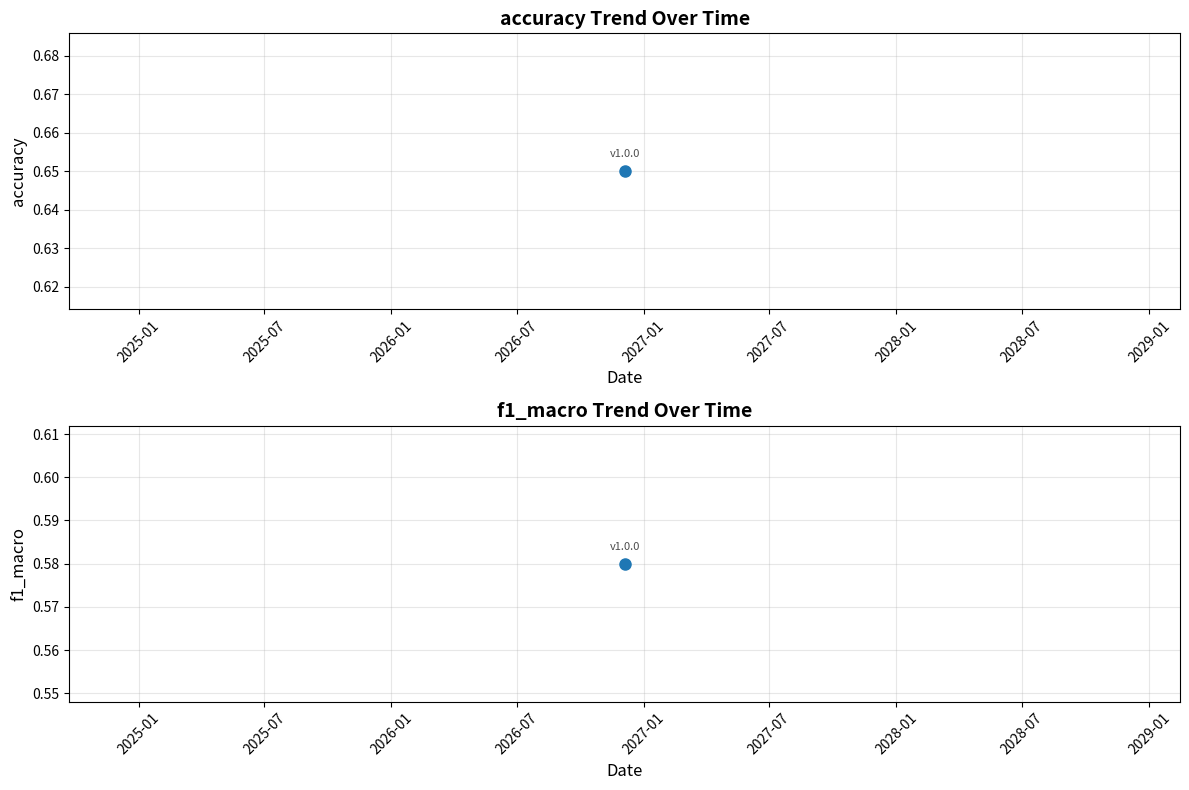

This chart was generated by the following Python code:
"""
Model Performance Monitoring Dashboard

This module provides monitoring and visualization of model performance over time.
"""

import json
import pandas as pd
import numpy as np
import logging
from pathlib import Path
from typing import Dict, List, Optional
from datetime import datetime
import matplotlib
matplotlib.use('Agg')  # Non-interactive backend
import matplotlib.pyplot as plt
import seaborn as sns

logger = logging.getLogger(__name__)

# Try to import visualization libraries
try:
    import matplotlib.pyplot as plt
    import seaborn as sns
    MATPLOTLIB_AVAILABLE = True
except ImportError:
    MATPLOTLIB_AVAILABLE = False
    logger.warning("Matplotlib/Seaborn not available for visualization")


class ModelMonitor:
    """Monitor model performance over time"""
    
    def __init__(self, log_dir: str = "ml/monitoring"):
        """
        Initialize model monitor
        
        Args:
            log_dir: Directory to store monitoring logs and plots
        """
        self.log_dir = Path(log_dir)
        self.log_dir.mkdir(parents=True, exist_ok=True)
        self.metrics_file = self.log_dir / 'metrics_history.json'
        self.metrics_history = self._load_history()
    
    def _load_history(self) -> List[Dict]:
        """Load metrics history from file"""
        if self.metrics_file.exists():
            try:
                with open(self.metrics_file, 'r') as f:
                    return json.load(f)
            except Exception as e:
                logger.warning(f"Could not load metrics history: {e}")
                return []
        return []
    
    def _save_history(self):
        """Save metrics history to file"""
        try:
            with open(self.metrics_file, 'w') as f:
                json.dump(self.metrics_history, f, indent=2)
        except Exception as e:
            logger.warning(f"Could not save metrics history: {e}")
    
    def log_metrics(
        self,
        metrics: Dict,
        model_version: str = "unknown",
        timestamp: Optional[str] = None
    ):
        """
        Log model metrics
        
        Args:
            metrics: Dictionary with metrics (accuracy, f1_macro, etc.)
            model_version: Model version identifier
            timestamp: Optional timestamp (defaults to now)
        """
        if timestamp is None:
            timestamp = datetime.now().isoformat()
        
        entry = {
            'timestamp': timestamp,
            'version': model_version,
            'metrics': metrics
        }
        
        self.metrics_history.append(entry)
        self._save_history()
        
        logger.info(f"Logged metrics for version {model_version}")
    
    def get_latest_metrics(self) -> Optional[Dict]:
        """Get latest metrics entry"""
        if not self.metrics_history:
            return None
        return self.metrics_history[-1]
    
    def get_metrics_trend(self, metric_name: str) -> pd.DataFrame:
        """
        Get trend for a specific metric
        
        Args:
            metric_name: Name of metric (e.g., 'accuracy', 'f1_macro')
        
        Returns:
            DataFrame with timestamp and metric values
        """
        data = []
        for entry in self.metrics_history:
            if metric_name in entry.get('metrics', {}):
                data.append({
                    'timestamp': entry['timestamp'],
                    'version': entry['version'],
                    'value': entry['metrics'][metric_name]
                })
        
        if not data:
            return pd.DataFrame()
        
        df = pd.DataFrame(data)
        df['timestamp'] = pd.to_datetime(df['timestamp'])
        df = df.sort_values('timestamp')
        
        return df
    
    def plot_metrics_trend(
        self,
        metric_names: List[str] = None,
        output_path: Optional[str] = None
    ):
        """
        Plot metrics trends over time
        
        Args:
            metric_names: List of metric names to plot (default: ['accuracy', 'f1_macro'])
            output_path: Optional output path for plot
        """
        if not MATPLOTLIB_AVAILABLE:
            logger.warning("Matplotlib not available. Cannot create plots.")
            return
        
        if metric_names is None:
            metric_names = ['accuracy', 'f1_macro']
        
        if not self.metrics_history:
            logger.warning("No metrics history to plot")
            return
        
        # Create figure
        n_metrics = len(metric_names)
        fig, axes = plt.subplots(n_metrics, 1, figsize=(12, 4 * n_metrics))
        
        if n_metrics == 1:
            axes = [axes]
        
        for idx, metric_name in enumerate(metric_names):
            df = self.get_metrics_trend(metric_name)
            
            if df.empty:
                axes[idx].text(0.5, 0.5, f'No data for {metric_name}',
                              ha='center', va='center', transform=axes[idx].transAxes)
                axes[idx].set_title(f'{metric_name} Trend')
                continue
            
            axes[idx].plot(df['timestamp'], df['value'], marker='o', linewidth=2, markersize=8)
            axes[idx].set_title(f'{metric_name} Trend Over Time', fontsize=14, fontweight='bold')
            axes[idx].set_xlabel('Date', fontsize=12)
            axes[idx].set_ylabel(metric_name, fontsize=12)
            axes[idx].grid(True, alpha=0.3)
            axes[idx].tick_params(axis='x', rotation=45)
            
            # Add version labels
            for _, row in df.iterrows():
                axes[idx].annotate(
                    row['version'],
                    (row['timestamp'], row['value']),
                    textcoords="offset points",
                    xytext=(0, 10),
                    ha='center',
                    fontsize=8,
                    alpha=0.7
                )
        
        plt.tight_layout()
        
        if output_path:
            plt.savefig(output_path, dpi=300, bbox_inches='tight')
            logger.info(f"Saved metrics plot to {output_path}")
        else:
            output_path = self.log_dir / 'metrics_trend.png'
            plt.savefig(output_path, dpi=300, bbox_inches='tight')
            logger.info(f"Saved metrics plot to {output_path}")
        
        plt.close()
    
    def generate_report(self) -> str:
        """
        Generate monitoring report
        
        Returns:
            Report text
        """
        if not self.metrics_history:
            return "No metrics history available."
        
        report_lines = [
            "=" * 70,
            "MODEL PERFORMANCE MONITORING REPORT",
            "=" * 70,
            f"Total model versions tracked: {len(self.metrics_history)}",
            "",
        ]
        
        # Latest metrics
        latest = self.get_latest_metrics()
        if latest:
            report_lines.extend([
                "LATEST METRICS",
                "-" * 70,
                f"Version: {latest['version']}",
                f"Timestamp: {latest['timestamp']}",
                "",
            ])
            
            for metric_name, value in latest['metrics'].items():
                if isinstance(value, (int, float)):
                    report_lines.append(f"  {metric_name}: {value:.4f}")
                else:
                    report_lines.append(f"  {metric_name}: {value}")
            
            report_lines.append("")
        
        # Trends
        report_lines.extend([
            "METRICS TRENDS",
            "-" * 70,
        ])
        
        for metric_name in ['accuracy', 'f1_macro', 'precision_macro', 'recall_macro']:
            df = self.get_metrics_trend(metric_name)
            if not df.empty:
                first_val = df['value'].iloc[0]
                last_val = df['value'].iloc[-1]
                change = last_val - first_val
                change_pct = (change / first_val * 100) if first_val != 0 else 0
                
                report_lines.append(
                    f"{metric_name}: {first_val:.4f} → {last_val:.4f} "
                    f"({change:+.4f}, {change_pct:+.2f}%)"
                )
        
        report_lines.extend([
            "",
            "=" * 70,
        ])
        
        return "\n".join(report_lines)
    
    def save_report(self, output_path: Optional[str] = None):
        """Save monitoring report to file"""
        report = self.generate_report()
        
        if output_path:
            report_file = Path(output_path)
        else:
            report_file = self.log_dir / 'monitoring_report.txt'
        
        with open(report_file, 'w') as f:
            f.write(report)
        
        logger.info(f"Saved monitoring report to {report_file}")
    
    def compare_versions(self, version1: str, version2: str) -> Dict:
        """
        Compare metrics between two versions
        
        Args:
            version1: First version identifier
            version2: Second version identifier
        
        Returns:
            Dictionary with comparison
        """
        v1_metrics = None
        v2_metrics = None
        
        for entry in self.metrics_history:
            if entry['version'] == version1:
                v1_metrics = entry['metrics']
            if entry['version'] == version2:
                v2_metrics = entry['metrics']
        
        if v1_metrics is None or v2_metrics is None:
            return {'error': 'One or both versions not found'}
        
        comparison = {}
        all_metrics = set(v1_metrics.keys()) | set(v2_metrics.keys())
        
        for metric in all_metrics:
            v1_val = v1_metrics.get(metric, 0)
            v2_val = v2_metrics.get(metric, 0)
            
            if isinstance(v1_val, (int, float)) and isinstance(v2_val, (int, float)):
                comparison[metric] = {
                    'version1': v1_val,
                    'version2': v2_val,
                    'difference': v2_val - v1_val,
                    'improvement_pct': ((v2_val - v1_val) / v1_val * 100) if v1_val != 0 else 0
                }
        
        return comparison


def create_dashboard(
    metrics_history_file: str = "ml/monitoring/metrics_history.json",
    output_dir: str = "ml/monitoring"
):
    """
    Create complete monitoring dashboard
    
    Args:
        metrics_history_file: Path to metrics history JSON
        output_dir: Output directory for dashboard files
    """
    monitor = ModelMonitor(log_dir=output_dir)
    
    # Generate plots
    monitor.plot_metrics_trend()
    
    # Generate report
    monitor.save_report()
    
    logger.info("Monitoring dashboard created successfully")


if __name__ == "__main__":
    # Example usage
    monitor = ModelMonitor()
    
    # Example metrics
    example_metrics = {
        'accuracy': 0.65,
        'f1_macro': 0.58,
        'precision_macro': 0.62,
        'recall_macro': 0.55
    }
    
    monitor.log_metrics(example_metrics, model_version="v1.0.0")
    monitor.plot_metrics_trend()
    monitor.save_report()
    
    print(monitor.generate_report())
